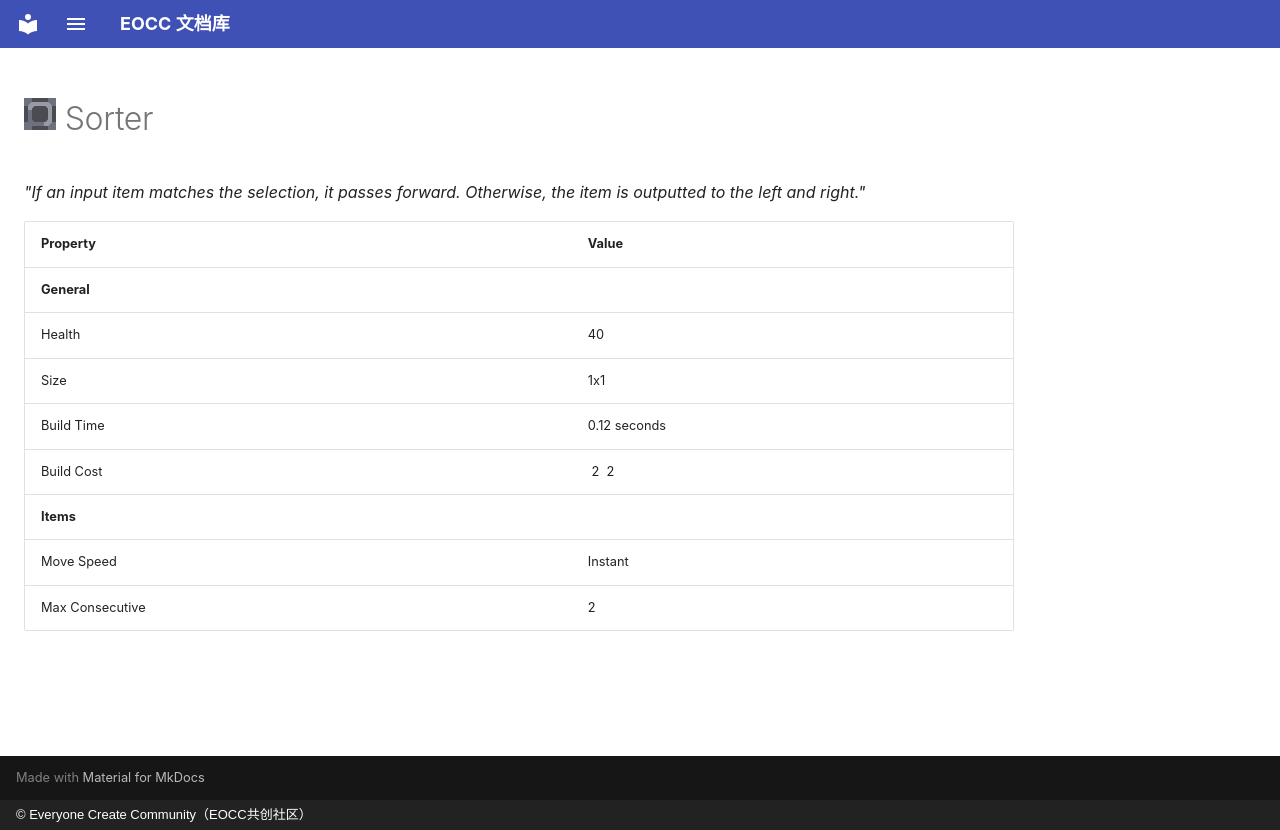

repository: eoccc/eoccc.github.io · page: wiki/mindustry/en/content/blocks/distribution/264-sorter/index.html · generator: mkdocs · copyright: © Everyone Create Community（EOCC共创社区）

# <img src="../../../../../../../ext/img/mindustry/block-sorter-ui.png" alt=""> Sorter

*"If an input item matches the selection, it passes forward. Otherwise, the item is outputted to the left and right."*

| Property | Value |
|---|---|
| **General** |  |
| Health | 40 |
| Size | 1x1 |
| Build Time | 0.12  seconds |
| Build Cost | [<img src="../../../../../../../ext/img/mindustry/item-copper.png" alt="">](/wiki/content/items/0-copper) 2 [<img src="../../../../../../../ext/img/mindustry/item-lead.png" alt="">](/wiki/content/items/1-lead) 2 |
| **Items** |  |
| Move Speed | Instant |
| Max Consecutive | 2 |
